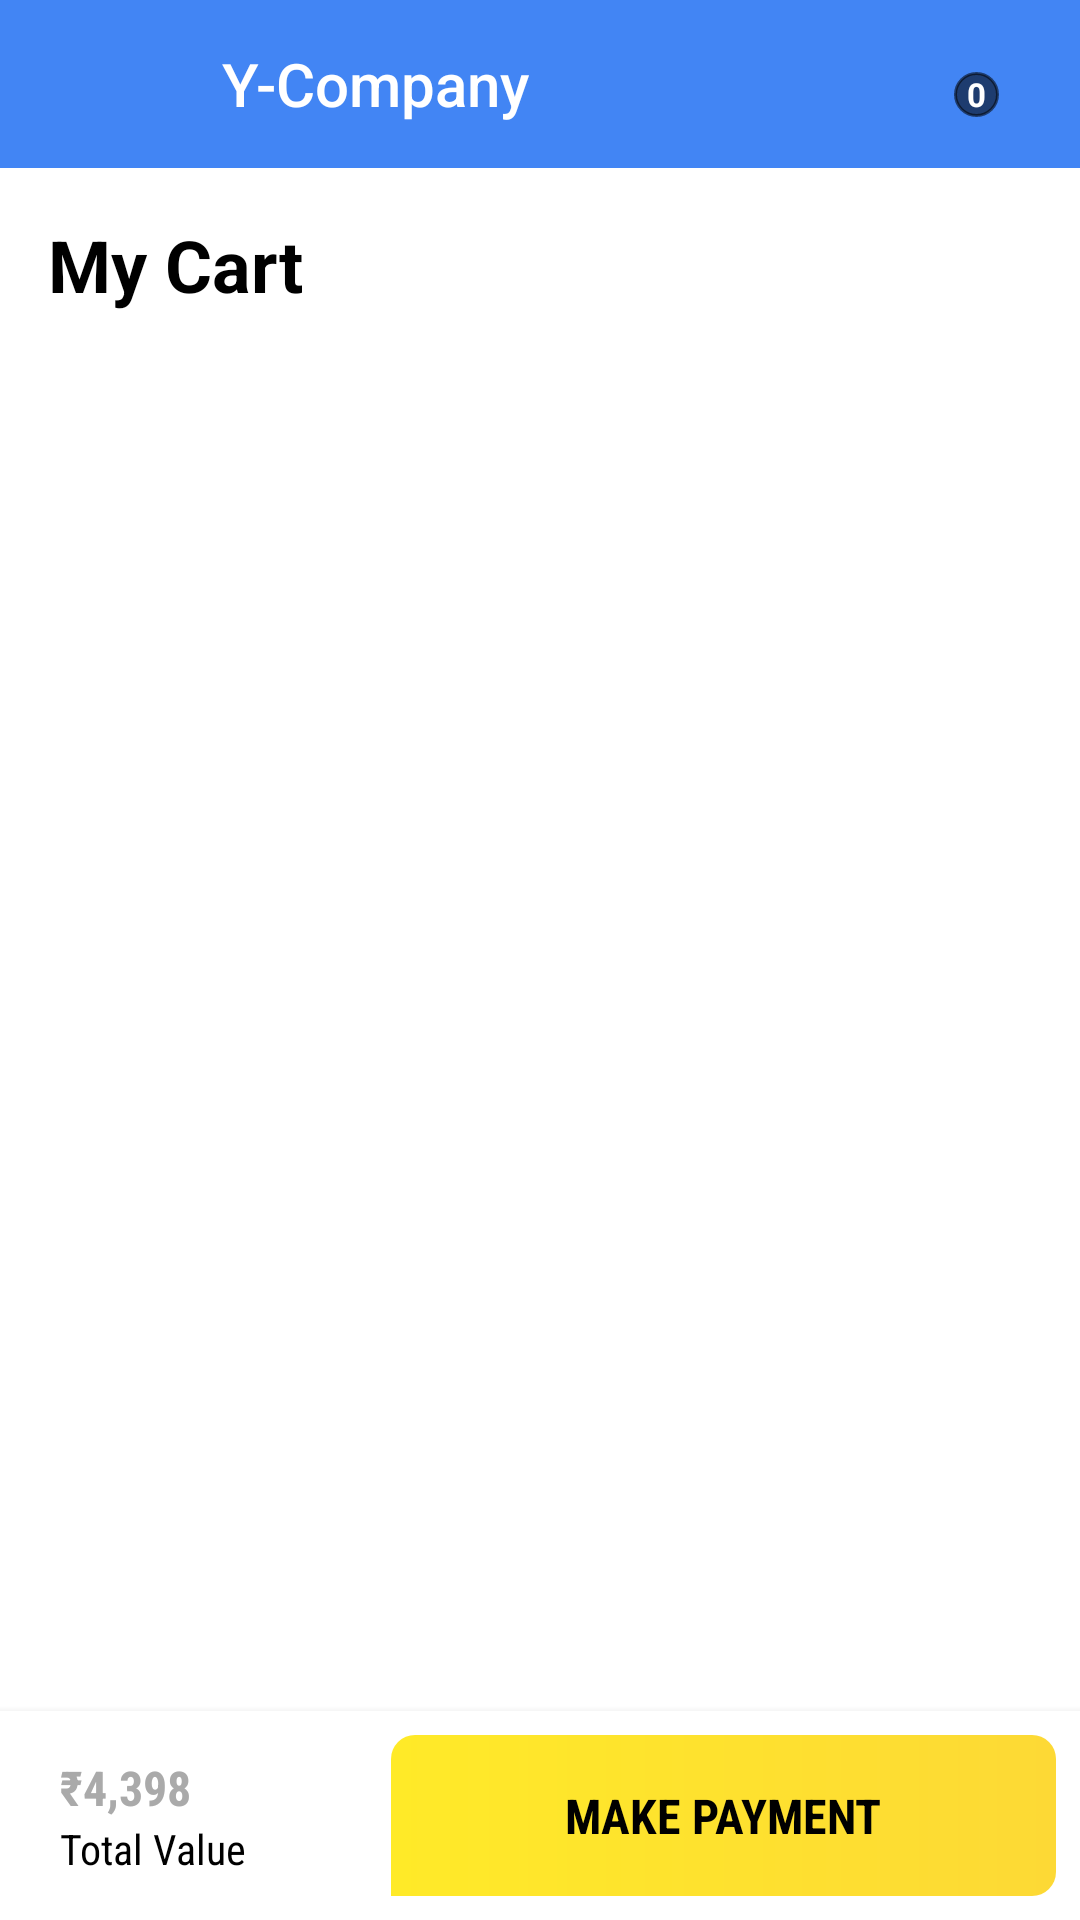

Layout XML and referenced resources for this Android screen:
<!-- AndroidManifest.xml: application theme AppTheme -->
<!-- res/layout/activity_cart.xml -->
<androidx.constraintlayout.widget.ConstraintLayout xmlns:android="http://schemas.android.com/apk/res/android"
    xmlns:app="http://schemas.android.com/apk/res-auto"
    xmlns:tools="http://schemas.android.com/tools"
    android:id="@+id/container"
    android:layout_width="match_parent"
    android:layout_height="match_parent"
    android:background="@android:color/white" >


    <include
        android:id="@+id/toolbar"
        layout="@layout/toolbar_normal" />


    <TextView
        android:id="@+id/tv_label"
        android:layout_width="wrap_content"
        android:layout_height="wrap_content"
        android:gravity="center"
        android:text="@string/label_my_cart"
        app:layout_constraintStart_toStartOf="parent"
        android:layout_margin="@dimen/margin_16"
        android:textSize="@dimen/ts_24"
        android:textStyle="bold"
        app:layout_constraintTop_toBottomOf="@+id/toolbar"
        android:textColor="@android:color/black" />


    <androidx.recyclerview.widget.RecyclerView
        android:id="@+id/rvCart"
        android:layout_width="0dp"
        android:layout_height="0dp"
        app:layout_constraintEnd_toEndOf="parent"
        android:layout_margin="@dimen/margin_12"
        app:layout_constraintStart_toStartOf="parent"
        app:layout_constraintTop_toBottomOf="@+id/tv_label"
        tools:itemCount="2"
        tools:listitem="@layout/item_cart"
        app:layout_constraintBottom_toTopOf="@+id/lytStages"
        tools:visibility="visible" />

    
    <View
        android:layout_width="0dp"
        android:layout_height="4dp"
        app:layout_constraintStart_toStartOf="parent"
        app:layout_constraintEnd_toEndOf="parent"
        app:layout_constraintTop_toBottomOf="@+id/toolbar"
        android:background="@drawable/bg_shadow" />


    
    <LinearLayout
        android:id="@+id/view_empty"
        android:layout_width="0dp"
        android:layout_height="0dp"
        app:layout_constraintStart_toStartOf="parent"
        app:layout_constraintEnd_toEndOf="parent"
        app:layout_constraintTop_toBottomOf="@+id/toolbar"
        app:layout_constraintBottom_toTopOf="@+id/lytStages"
        android:gravity="center"
        android:orientation="vertical"
        android:visibility="gone"
        tools:visibility="gone">

        <ImageView
            style="@style/AppTheme.PizzaGuy"
            android:src="@drawable/pizza_monster" />

        <TextView
            style="@style/AppTheme.Body1"
            android:layout_width="wrap_content"
            android:layout_height="wrap_content"
            android:gravity="center"
            android:text="@string/message_no_cart_items"
            android:textColor="@color/greyDisabled" />

    </LinearLayout>


    <include
        android:id="@+id/lytStages"
        layout="@layout/layout_cart_checkout_v2"
        android:layout_width="0dp"
        android:layout_height="wrap_content"
        app:layout_constraintEnd_toEndOf="parent"
        app:layout_constraintStart_toStartOf="parent"
        app:layout_constraintBottom_toBottomOf="parent" />

</androidx.constraintlayout.widget.ConstraintLayout>
<!-- res/layout/toolbar_normal.xml (included above) -->
<?xml version="1.0" encoding="utf-8"?>
<androidx.constraintlayout.widget.ConstraintLayout xmlns:android="http://schemas.android.com/apk/res/android"
    xmlns:app="http://schemas.android.com/apk/res-auto"
    android:layout_width="match_parent"
    android:layout_height="?actionBarSize"
    android:background="?attr/colorPrimary">

    <androidx.appcompat.widget.Toolbar
        android:id="@+id/toolbar"
        android:layout_width="match_parent"
        android:layout_height="wrap_content"
        android:background="?attr/colorPrimary"
        android:paddingStart="@dimen/margin_50"
        android:theme="@style/AppTheme"
        app:layout_constraintEnd_toEndOf="parent"
        app:layout_constraintStart_toStartOf="parent"
        app:layout_constraintTop_toTopOf="parent"
        app:logo="@drawable/logo_medium"
        app:popupTheme="@style/Theme.AppCompat.Light.DarkActionBar"
        app:title="@string/app_name"
        app:titleMarginStart="24dp"
        app:titleTextColor="@android:color/white" />

    <androidx.appcompat.widget.AppCompatImageView
        android:id="@+id/imvBackIcon"
        android:layout_width="wrap_content"
        android:layout_height="wrap_content"
        android:padding="@dimen/margin_16"
        android:paddingHorizontal="16dp"
        android:src="@drawable/ic_back_old_white"
        app:layout_constraintBottom_toBottomOf="parent"
        app:layout_constraintStart_toStartOf="parent"
        app:layout_constraintTop_toTopOf="parent" />

    <ImageView
        android:id="@+id/iv_order"
        android:layout_width="40dp"
        android:layout_height="40dp"
        android:padding="6dp"
        android:src="@drawable/ic_my_orders"
        app:layout_constraintBottom_toBottomOf="@id/iv_cart"
        app:layout_constraintEnd_toStartOf="@+id/iv_cart"
        app:layout_constraintTop_toTopOf="@id/iv_cart" />

    <ImageView
        android:id="@+id/iv_cart"
        android:layout_width="wrap_content"
        android:layout_height="wrap_content"
        android:layout_alignParentTop="true"
        android:layout_alignParentEnd="true"
        android:layout_marginEnd="15dp"
        android:padding="@dimen/margin_16"
        android:src="@drawable/ic_cart"
        app:layout_constraintBottom_toBottomOf="parent"
        app:layout_constraintEnd_toEndOf="parent"
        app:layout_constraintTop_toTopOf="parent" />

    <TextView
        android:id="@+id/tv_cart_count"
        android:layout_width="15dp"
        android:layout_height="15dp"
        android:layout_marginTop="@dimen/margin_12"
        android:layout_marginEnd="@dimen/margin_12"
        android:background="@drawable/bg_circle_grey_filled"
        android:gravity="center"
        android:text="0"
        android:textColor="#ffffff"
        android:textSize="11sp"
        android:textStyle="bold"
        app:layout_constraintEnd_toEndOf="@id/iv_cart"
        app:layout_constraintTop_toTopOf="@id/iv_cart" />


</androidx.constraintlayout.widget.ConstraintLayout>
<!-- res/layout/item_cart.xml (included above) -->
<?xml version="1.0" encoding="utf-8"?>
<RelativeLayout xmlns:android="http://schemas.android.com/apk/res/android"
    xmlns:tools="http://schemas.android.com/tools"
    android:layout_width="match_parent"
    android:layout_height="wrap_content"
    android:background="?attr/selectableItemBackground"
    android:orientation="vertical"
    android:padding="8dp">

    <ImageView
        android:id="@+id/item_image"
        android:layout_width="60dp"
        android:layout_height="60dp"
        android:background="#757575"
        android:scaleType="centerCrop"
        android:src="@drawable/pizza_monster" />

    <TextView
        android:id="@+id/item_name"
        style="@style/AppTheme.Subheader"
        android:layout_width="wrap_content"
        android:layout_height="wrap_content"
        android:layout_alignTop="@+id/item_image"
        android:layout_marginStart="8dp"
        android:layout_marginTop="-2dp"
        android:layout_marginBottom="4dp"
        android:layout_toStartOf="@+id/item_price"
        android:layout_toEndOf="@+id/item_image"
        android:ellipsize="end"
        android:maxLines="1"
        tools:text="Product name" />


    <TextView
        android:id="@+id/item_category"
        style="@style/AppTheme.Body1"
        android:layout_width="wrap_content"
        android:layout_height="wrap_content"
        android:layout_below="@+id/item_name"
        android:layout_alignLeft="@+id/item_name"
        android:textColor="@color/greySecondary"
        tools:text="Samsung" />

    <TextView
        android:id="@+id/item_divider"
        style="@style/AppTheme.TextDivider"
        android:layout_alignTop="@+id/item_category"
        android:layout_toRightOf="@+id/item_category"
        android:text="@string/divider_bullet" />

    <TextView
        android:id="@+id/item_offer"
        style="@style/AppTheme.Body1"
        android:layout_width="wrap_content"
        android:layout_height="wrap_content"
        android:layout_alignTop="@+id/item_category"
        android:layout_toRightOf="@+id/item_divider"
        android:textColor="@color/greySecondary"
        tools:text="LCD" />

    <TextView
        android:id="@+id/item_price"
        style="@style/AppTheme.Caption"
        android:layout_width="wrap_content"
        android:layout_height="wrap_content"
        android:layout_alignParentEnd="true"
        android:textColor="@color/greySecondary"
        tools:text="$1499" />

    <androidx.appcompat.widget.AppCompatImageView
        android:id="@+id/item_delete"
        android:src="@drawable/ic_delete"
        android:layout_width="wrap_content"
        android:layout_height="wrap_content"
        android:layout_alignParentEnd="true"
        android:layout_below="@+id/item_price"
        android:layout_marginTop="@dimen/margin_8"
        android:textColor="@color/greySecondary"
        tools:text="$1499" />

</RelativeLayout>
<!-- res/layout/layout_cart_checkout_v2.xml (included above) -->
<?xml version="1.0" encoding="utf-8"?>
<androidx.constraintlayout.widget.ConstraintLayout xmlns:android="http://schemas.android.com/apk/res/android"
    xmlns:app="http://schemas.android.com/apk/res-auto"
    xmlns:tools="http://schemas.android.com/tools"
    android:id="@+id/constraintLytFooter"
    android:layout_width="match_parent"
    android:layout_height="wrap_content"
    android:layout_margin="@dimen/margin_2"
    android:background="@android:color/white"
    android:elevation="@dimen/margin_4"
    app:layout_constraintBottom_toBottomOf="parent">

    <androidx.constraintlayout.widget.Guideline
        android:id="@+id/guideline"
        android:layout_width="wrap_content"
        android:layout_height="wrap_content"
        android:orientation="vertical"
        app:layout_constraintGuide_percent=".34" />

    <LinearLayout
        android:id="@+id/lytViewDetails"
        android:layout_width="0dp"
        android:layout_height="wrap_content"
        android:layout_marginStart="@dimen/margin_16"
        android:layout_marginEnd="@dimen/margin_2"
        android:orientation="vertical"
        android:padding="@dimen/margin_4"
        android:foreground="?selectableItemBackground"
        app:layout_constraintBottom_toBottomOf="@+id/txvProceedCheckout"
        app:layout_constraintEnd_toStartOf="@id/guideline"
        app:layout_constraintStart_toStartOf="parent"
        app:layout_constraintTop_toTopOf="@+id/txvProceedCheckout">

        <androidx.appcompat.widget.AppCompatTextView
            android:id="@+id/txvCartPrice"
            android:layout_width="wrap_content"
            android:layout_height="wrap_content"
            android:fontFamily="sans-serif-condensed"
            android:maxLines="2"
            android:textColor="@android:color/darker_gray"
            android:textSize="@dimen/ts_16"
            android:textStyle="bold"
            app:layout_constraintStart_toStartOf="parent"
            tools:text="₹4,398" />

        <androidx.appcompat.widget.AppCompatTextView
            android:id="@+id/txvTotalValue"
            android:layout_width="wrap_content"
            android:layout_height="wrap_content"
            android:fontFamily="sans-serif-condensed"
            android:gravity="center"
            android:text="@string/txt_total_value"
            android:textColor="@android:color/black" />
    </LinearLayout>

    <androidx.appcompat.widget.AppCompatTextView
        android:id="@+id/txvProceedCheckout"
        style="@style/Button.Large.Yellow.Bold"
        android:layout_width="0dp"
        android:layout_height="wrap_content"
        android:layout_margin="@dimen/margin_8"
        android:focusable="true"
        android:foreground="?selectableItemBackground"
        android:gravity="center"
        android:padding="@dimen/margin_16"
        app:layout_constraintTop_toTopOf="parent"
        android:textAllCaps="true"
        app:layout_constraintBottom_toBottomOf="parent"
        app:layout_constraintEnd_toEndOf="parent"
        app:layout_constraintStart_toStartOf="@id/guideline"
        android:text="@string/txt_select_payment" />
</androidx.constraintlayout.widget.ConstraintLayout>
<!-- resources referenced by this layout -->
<resources>
  <color name="greyDisabled">#61000000</color>
  <color name="greySecondary">#8B000000</color>
  <dimen name="margin_12">12dp</dimen>
  <dimen name="margin_16">16dp</dimen>
  <dimen name="margin_2">2dp</dimen>
  <dimen name="margin_4">4dp</dimen>
  <dimen name="margin_50">50dp</dimen>
  <dimen name="margin_8">8dp</dimen>
  <dimen name="ts_16">16sp</dimen>
  <dimen name="ts_24">24sp</dimen>
  <!-- drawable bg_circle_grey_filled (drawable) -->
  <?xml version="1.0" encoding="utf-8"?>
  <shape xmlns:android="http://schemas.android.com/apk/res/android"
      android:shape="oval">
  
      <solid android:color="@color/greySecondary" />
      <stroke
          android:width="1dp"
          android:color="@color/greySecondary" />
  
  </shape>
  <!-- drawable ic_delete (drawable) -->
  <vector android:height="24dp" android:tint="#FF5000"
      android:viewportHeight="24" android:viewportWidth="24"
      android:width="24dp" xmlns:android="http://schemas.android.com/apk/res/android">
      <path android:fillColor="@android:color/white" android:pathData="M6,19c0,1.1 0.9,2 2,2h8c1.1,0 2,-0.9 2,-2V7H6v12zM19,4h-3.5l-1,-1h-5l-1,1H5v2h14V4z"/>
  </vector>
  <string name="app_name">Y-Company</string>
  <string name="divider_bullet">•</string>
  <string name="label_my_cart">My Cart</string>
  <string name="message_no_cart_items">No Items in your cart</string>
  <string name="txt_select_payment">Make payment</string>
  <string name="txt_total_value">Total Value</string>
  <style name="AppTheme" parent="Theme.AppCompat.Light.NoActionBar">
          
          <item name="colorPrimary">@color/colorPrimary</item>
          <item name="colorPrimaryDark">@color/colorPrimaryDark</item>
          <item name="colorAccent">@color/colorAccent</item>
      </style>
  <style name="AppTheme.Body1">
          <item name="android:fontFamily">sans-serif</item>
          <item name="android:textSize">14sp</item>
      </style>
  <style name="AppTheme.Caption">
          <item name="android:fontFamily">sans-serif</item>
          <item name="android:textSize">12sp</item>
      </style>
  <style name="AppTheme.PizzaGuy">
          <item name="android:layout_width">wrap_content</item>
          <item name="android:layout_height">150dp</item>
      </style>
  <style name="AppTheme.Subheader">
          <item name="android:fontFamily">sans-serif</item>
          <item name="android:textSize">16sp</item>
      </style>
  <style name="AppTheme.TextDivider">
          <item name="android:layout_width">wrap_content</item>
          <item name="android:layout_height">wrap_content</item>
          <item name="android:layout_marginLeft">4dp</item>
          <item name="android:layout_marginRight">4dp</item>
          <item name="android:textColor">@color/greySecondary</item>
      </style>
  <style name="Button.Large.Yellow.Bold" parent="Base.Button.Large.Bold">
          <item name="android:background">@drawable/yellow_gradient</item>
      </style>
  <color name="colorPrimary">#4285F4</color>
  <color name="colorPrimaryDark">#3367D6</color>
  <color name="colorAccent">#F4B400</color>
  <style name="Base.Button.Large.Bold" parent="Text.16.Bold">
          <item name="android:background">@drawable/background_teardrop_shape</item>
          <item name="android:focusable">true</item>
          <item name="android:clickable">true</item>
          <item name="android:textAllCaps">true</item>
          <item name="android:foreground">?selectableItemBackground</item>
      </style>
  <style name="Text.16.Bold" parent="Base.Text.Bold.Default">
          <item name="android:textSize">@dimen/ts_16</item>
      </style>
  <color name="bg_yellow_v2_end">#fdd935</color>
  <color name="bg_yellow_v2_start">#ffea28</color>
  <style name="Base.Text.Bold.Default" parent="Base.Text">
          <item name="android:fontFamily">sans-serif-condensed</item>
          <item name="android:textStyle">bold</item>
          <item name="android:textColor">@android:color/black</item>
      </style>
  <style name="Base.Text" parent="Theme.AppCompat" />
</resources>
